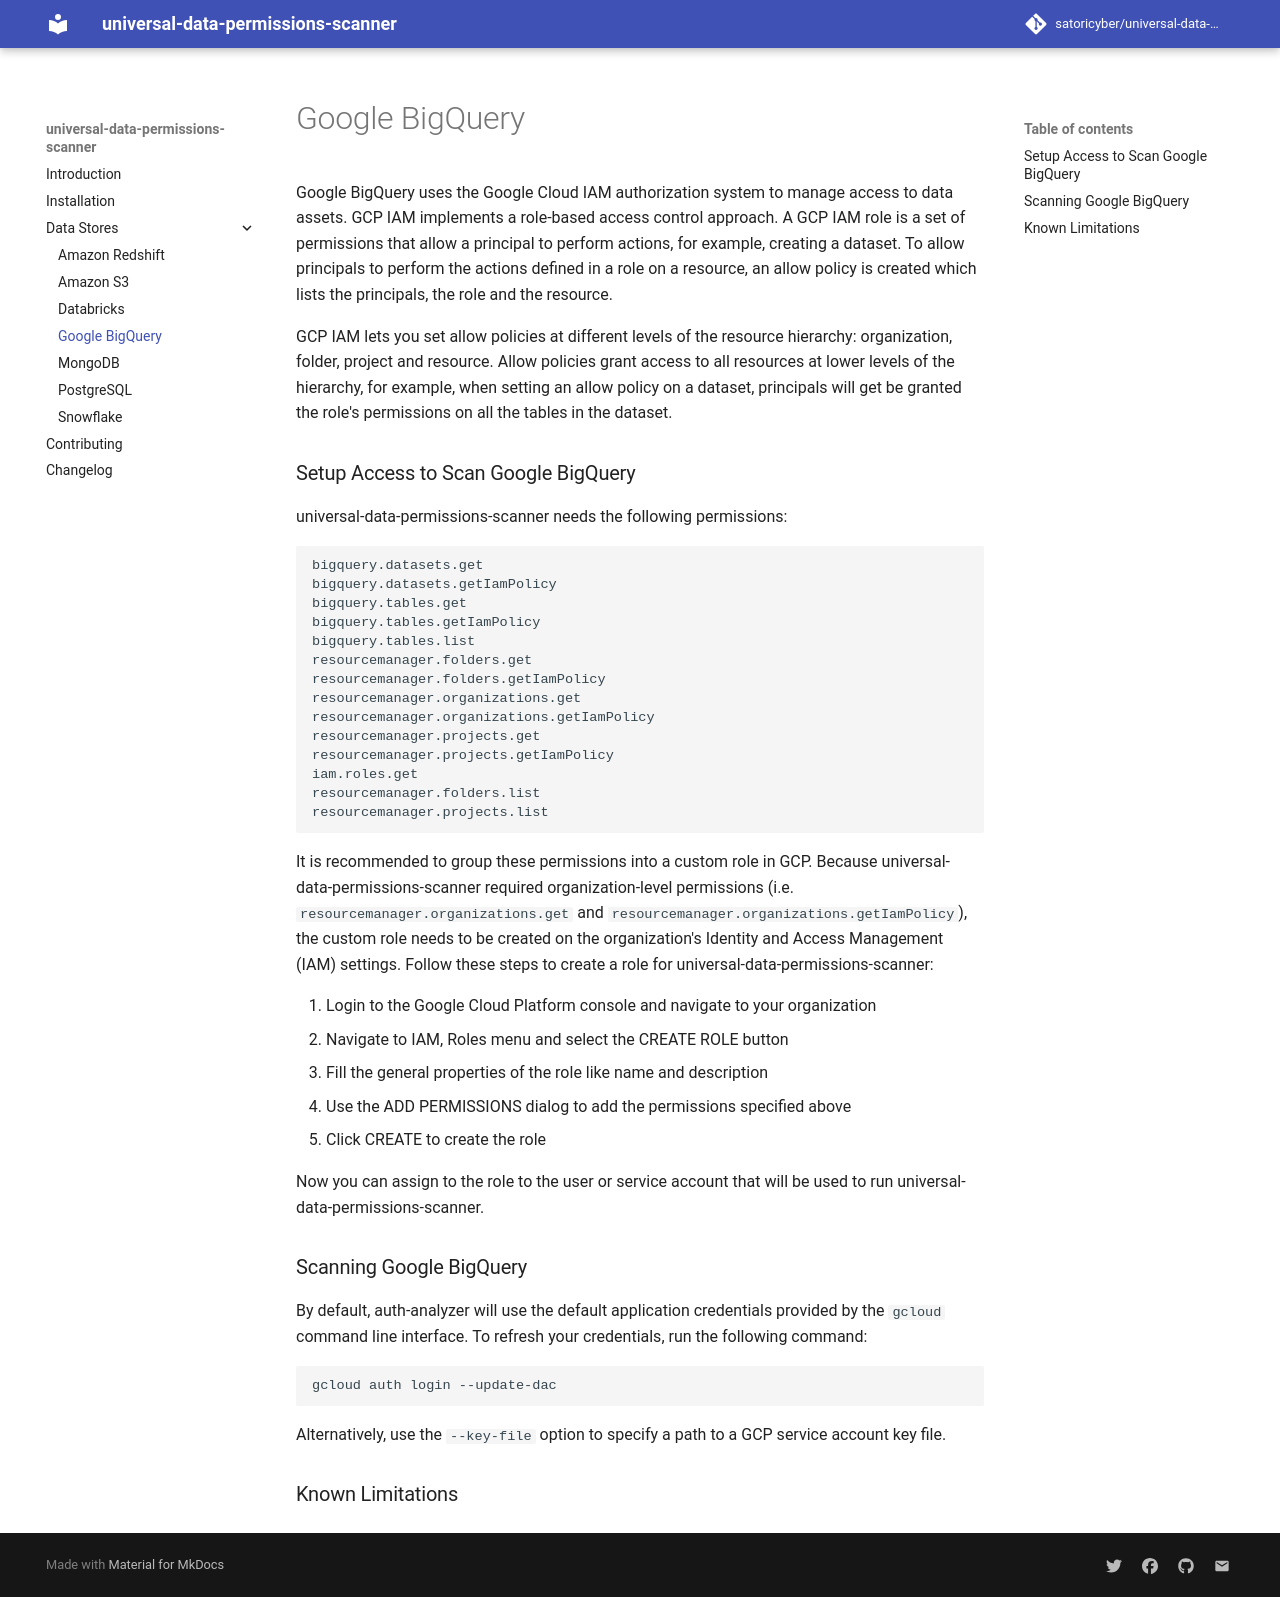

repository: SatoriCyber/universal-data-permissions-scanner · page: datastores/bigquery/index.html · generator: mkdocs

Google BigQuery uses the Google Cloud IAM authorization system to manage access to data assets. GCP IAM implements a role-based access control approach. A GCP IAM role is a set of permissions that allow a principal to perform actions, for example, creating a dataset. To allow principals to perform the actions defined in a role on a resource, an allow policy is created which lists the principals, the role and the resource.

GCP IAM lets you set allow policies at different levels of the resource hierarchy: organization, folder, project and resource. Allow policies grant access to all resources at lower levels of the hierarchy, for example, when setting an allow policy on a dataset, principals will get be granted the role's permissions on all the tables in the dataset.

## Setup Access to Scan Google BigQuery
universal-data-permissions-scanner needs the following permissions:
```
bigquery.datasets.get
bigquery.datasets.getIamPolicy
bigquery.tables.get
bigquery.tables.getIamPolicy
bigquery.tables.list
resourcemanager.folders.get
resourcemanager.folders.getIamPolicy
resourcemanager.organizations.get
resourcemanager.organizations.getIamPolicy
resourcemanager.projects.get
resourcemanager.projects.getIamPolicy
iam.roles.get
resourcemanager.folders.list
resourcemanager.projects.list
```

It is recommended to group these permissions into a custom role in GCP. Because universal-data-permissions-scanner required organization-level permissions (i.e. `resourcemanager.organizations.get` and `resourcemanager.organizations.getIamPolicy`), the custom role needs to be created on the organization's Identity and Access Management (IAM) settings. Follow these steps to create a role for universal-data-permissions-scanner:

1. Login to the Google Cloud Platform console and navigate to your organization
2. Navigate to IAM, Roles menu and select the CREATE ROLE button
3. Fill the general properties of the role like name and description
4. Use the ADD PERMISSIONS dialog to add the permissions specified above
5. Click CREATE to create the role

Now you can assign to the role to the user or service account that will be used to run universal-data-permissions-scanner.

## Scanning Google BigQuery
By default, auth-analyzer will use the default application credentials provided by the `gcloud` command line interface. To refresh your credentials, run the following command:
```
gcloud auth login --update-dac
```
Alternatively, use the `--key-file` option to specify a path to a GCP service account key file.

## Known Limitations
